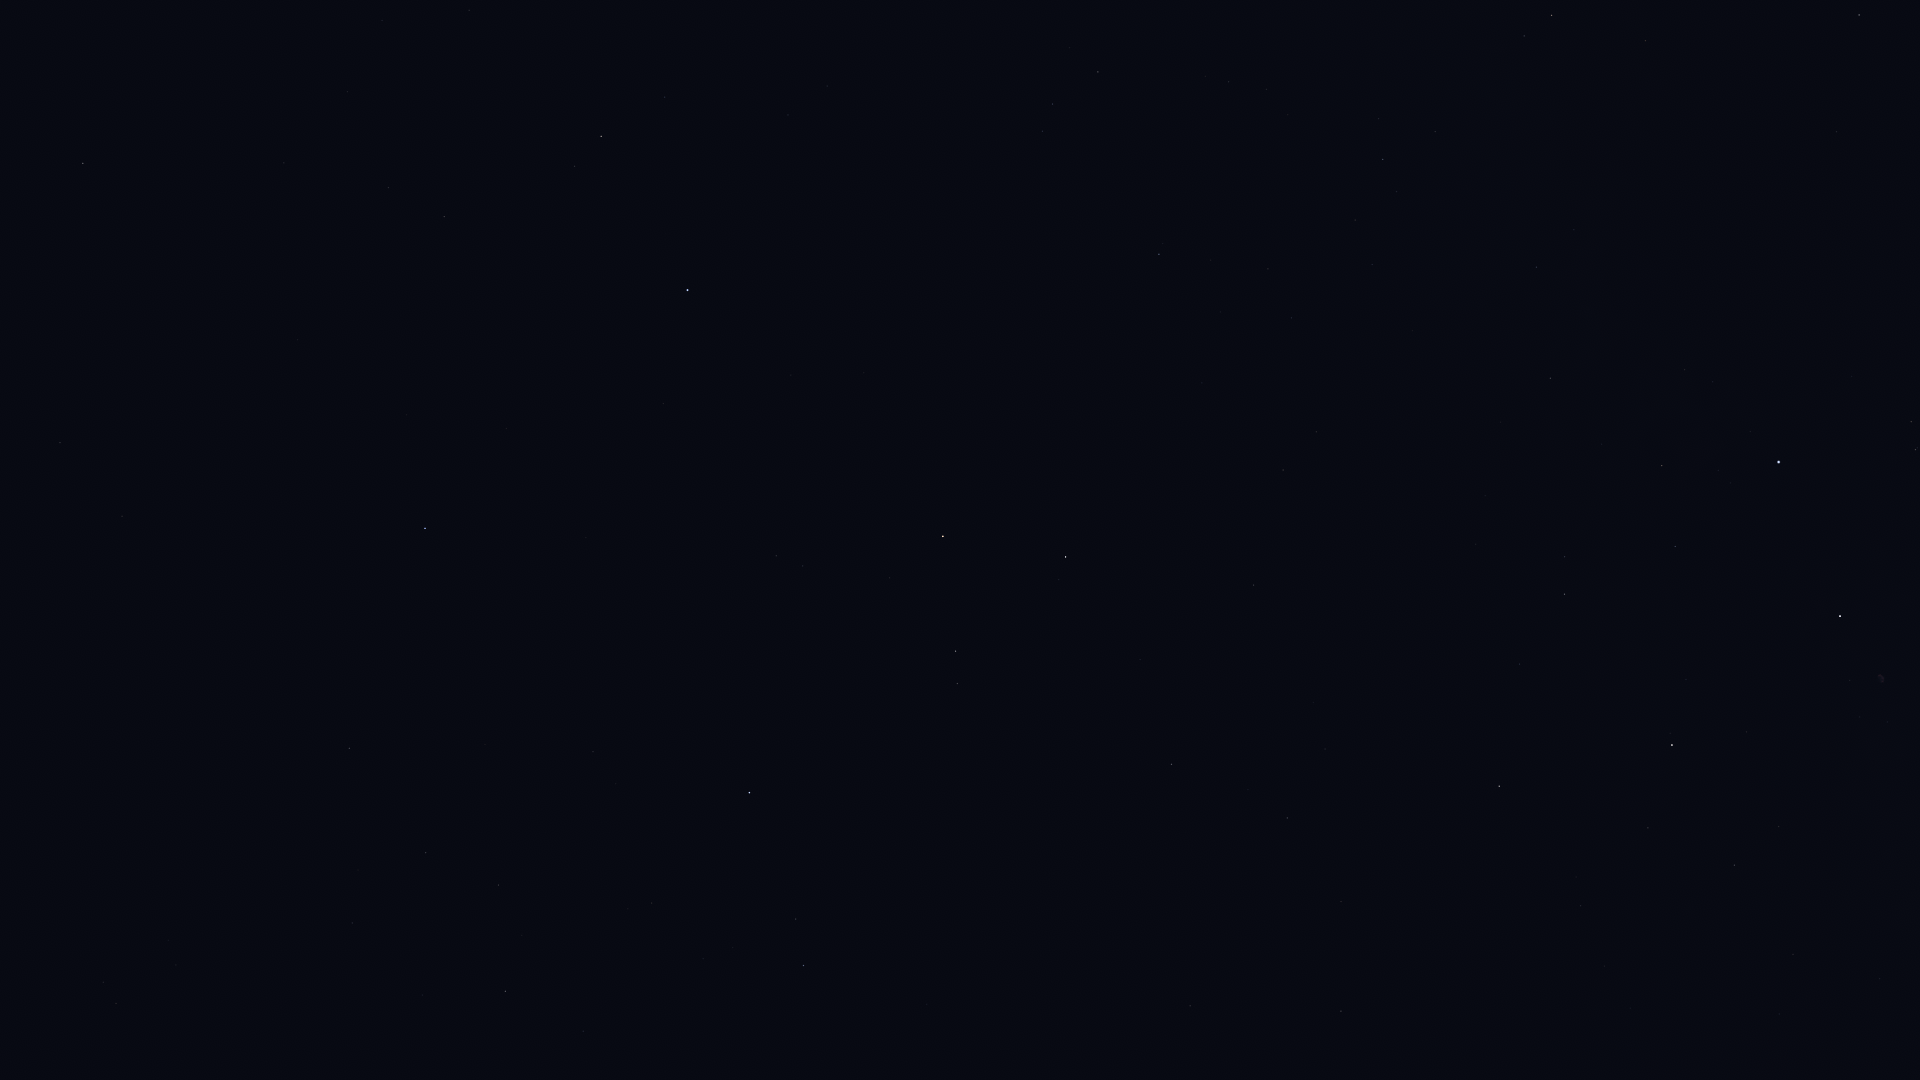

Source data for this figure (header and first rows):
Star_ID, Name, X, Y
677, Alpheratz, 688, 290
1067, Algenib, 425, 528
1547, Citadelle, 378, 524
1645, HIP 1645, 268, 631
3092, HIP 3092, 601, 136
3760, HIP 3760, 119, 524
4889, HIP 4889, 536, 21
4906, HIP 4906, 60, 443
5737, Revati, 3, 396
5742, HIP 5742, 348, 92
6193, HIP 6193, 382, 21
7097, Alpherg, 83, 163
98543, HIP 98543, 1880, 979
100453, Sadr, 1840, 616
102098, Deneb, 1779, 462
102488, Aljanah, 1672, 745
107136, Azelfafage, 1574, 230
107310, HIP 107310, 1325, 749
107354, HIP 107354, 1287, 818
109176, HIP 109176, 1172, 764
109352, HIP 109352, 1257, 587
109492, HIP 109492, 1552, 15
109937, HIP 109937, 1283, 470
110538, HIP 110538, 1435, 132
110609, HIP 110609, 1397, 192
111022, HIP 111022, 1355, 220
111104, HIP 111104, 1292, 318
111169, HIP 111169, 1383, 159
112029, Homam, 804, 966
112158, Matar, 1066, 557
112748, Sadalbari, 956, 651
113881, Scheat, 943, 536
113889, Fumalsamakah, 583, 1031
113963, Markab, 750, 793
114971, HIP 114971, 506, 991
115227, HIP 115227, 522, 935
115250, Salm, 803, 566
115623, Alkarab, 776, 556
115738, HIP 115738, 423, 995
115830, HIP 115830, 499, 885
116076, Veritate, 1001, 230
116771, HIP 116771, 426, 853
116928, HIP 116928, 352, 923
117245, HIP 117245, 358, 870
118268, HIP 118268, 349, 748
